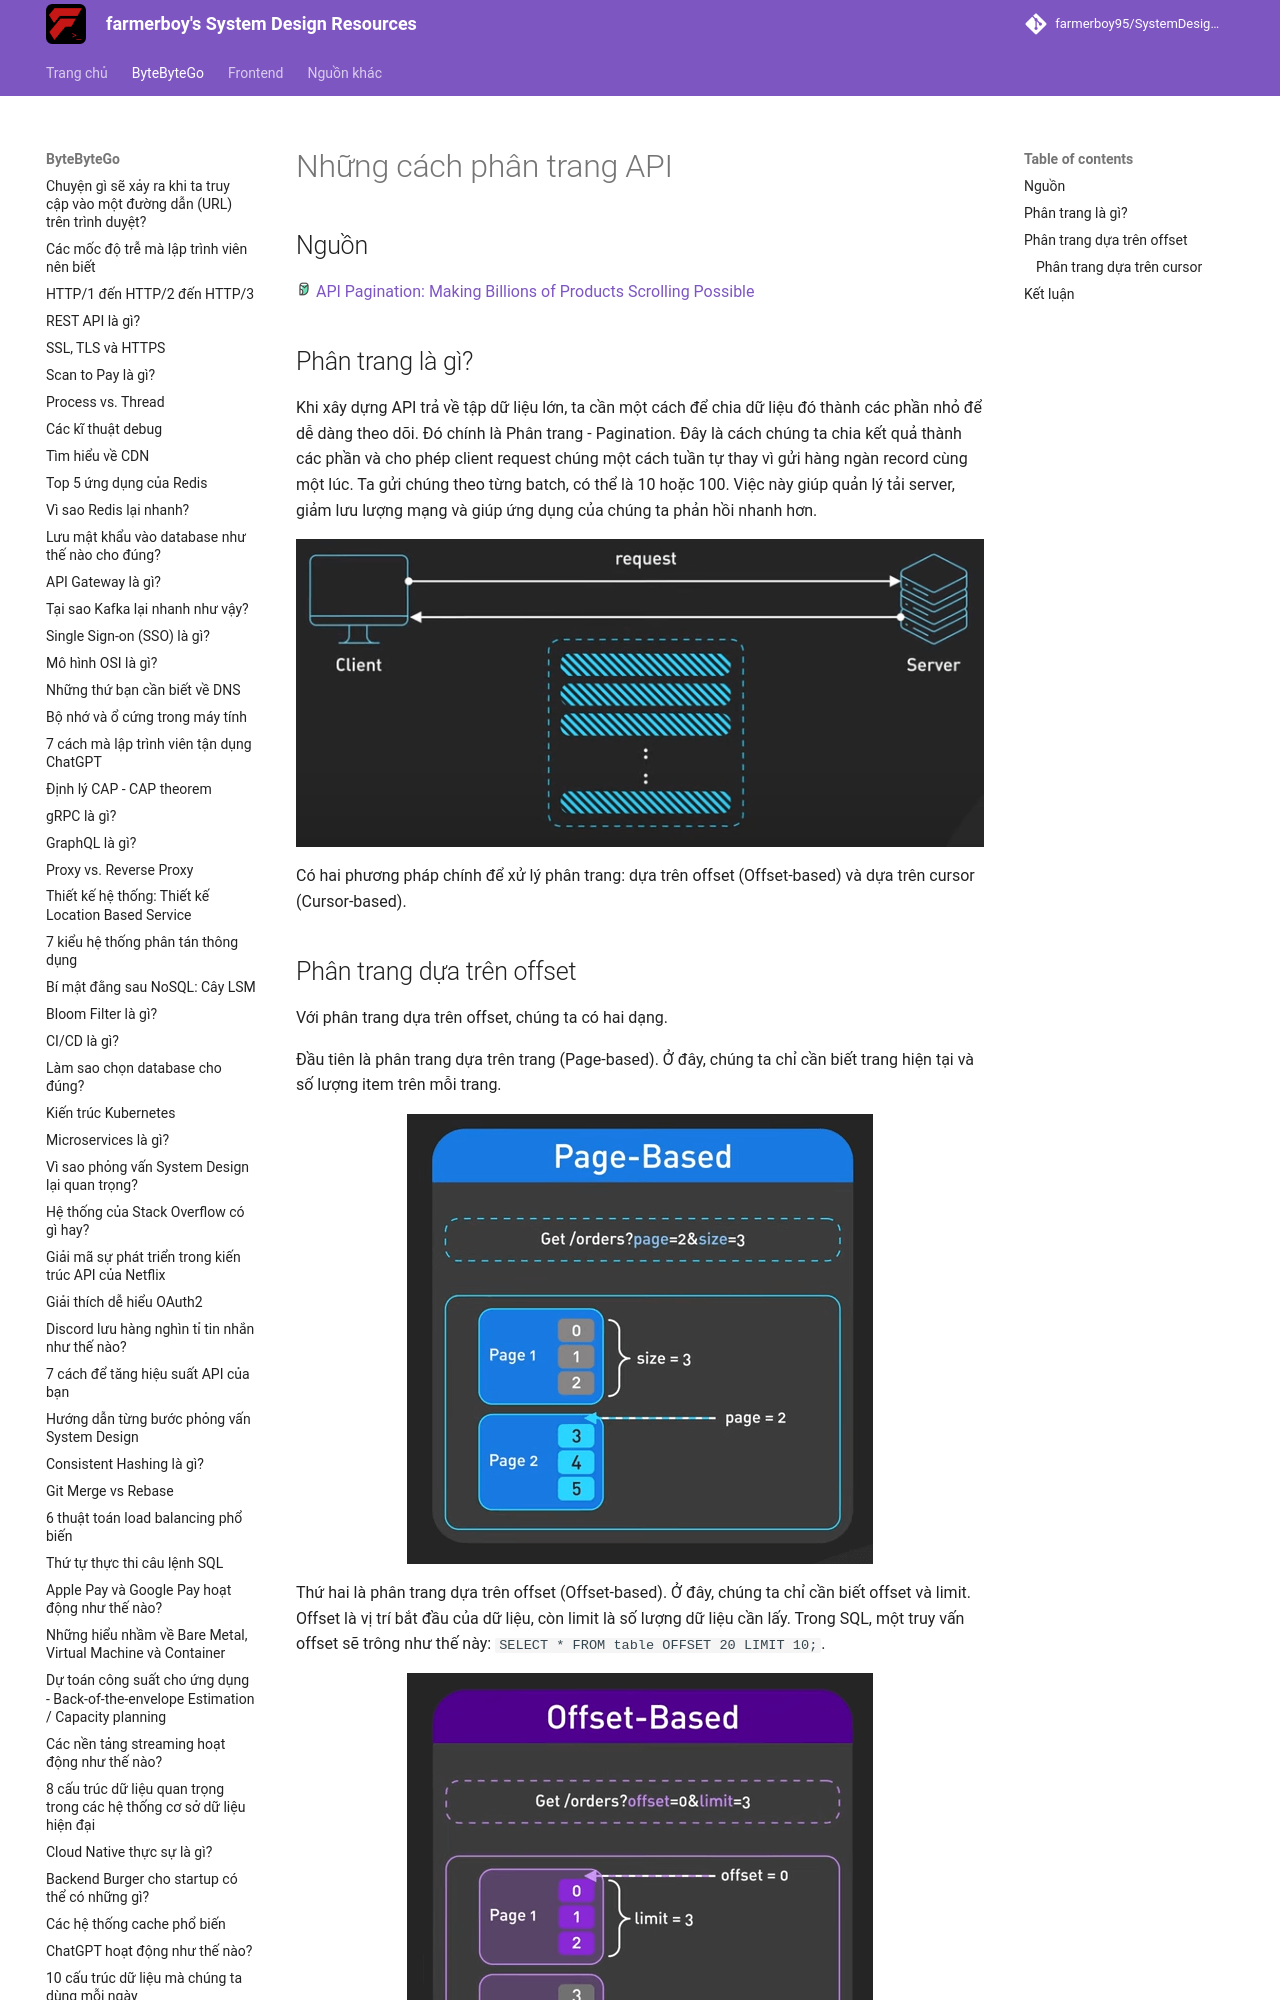

repository: farmerboy95/SystemDesignResources · page: ByteByteGo/api-pagination/index.html · generator: mkdocs

# Những cách phân trang API

## Nguồn

<img src="../../assets/images/bytebytego.png" width="16" height="16"/> [API Pagination: Making Billions of Products Scrolling Possible](https://www.youtube.com/watch?v=14K_a2kKTxU)

## Phân trang là gì?

Khi xây dựng API trả về tập dữ liệu lớn, ta cần một cách để chia dữ liệu đó thành các phần nhỏ để dễ dàng theo dõi. Đó chính là Phân trang - Pagination. Đây là cách chúng ta chia kết quả thành các phần và cho phép client request chúng một cách tuần tự thay vì gửi hàng ngàn record cùng một lúc. Ta gửi chúng theo từng batch, có thể là 10 hoặc 100. Việc này giúp quản lý tải server, giảm lưu lượng mạng và giúp ứng dụng của chúng ta phản hồi nhanh hơn.

![](../assets/ByteByteGo/api-pagination/figure1.png){:class="centered-img"}

Có hai phương pháp chính để xử lý phân trang: dựa trên offset (Offset-based) và dựa trên cursor (Cursor-based).
